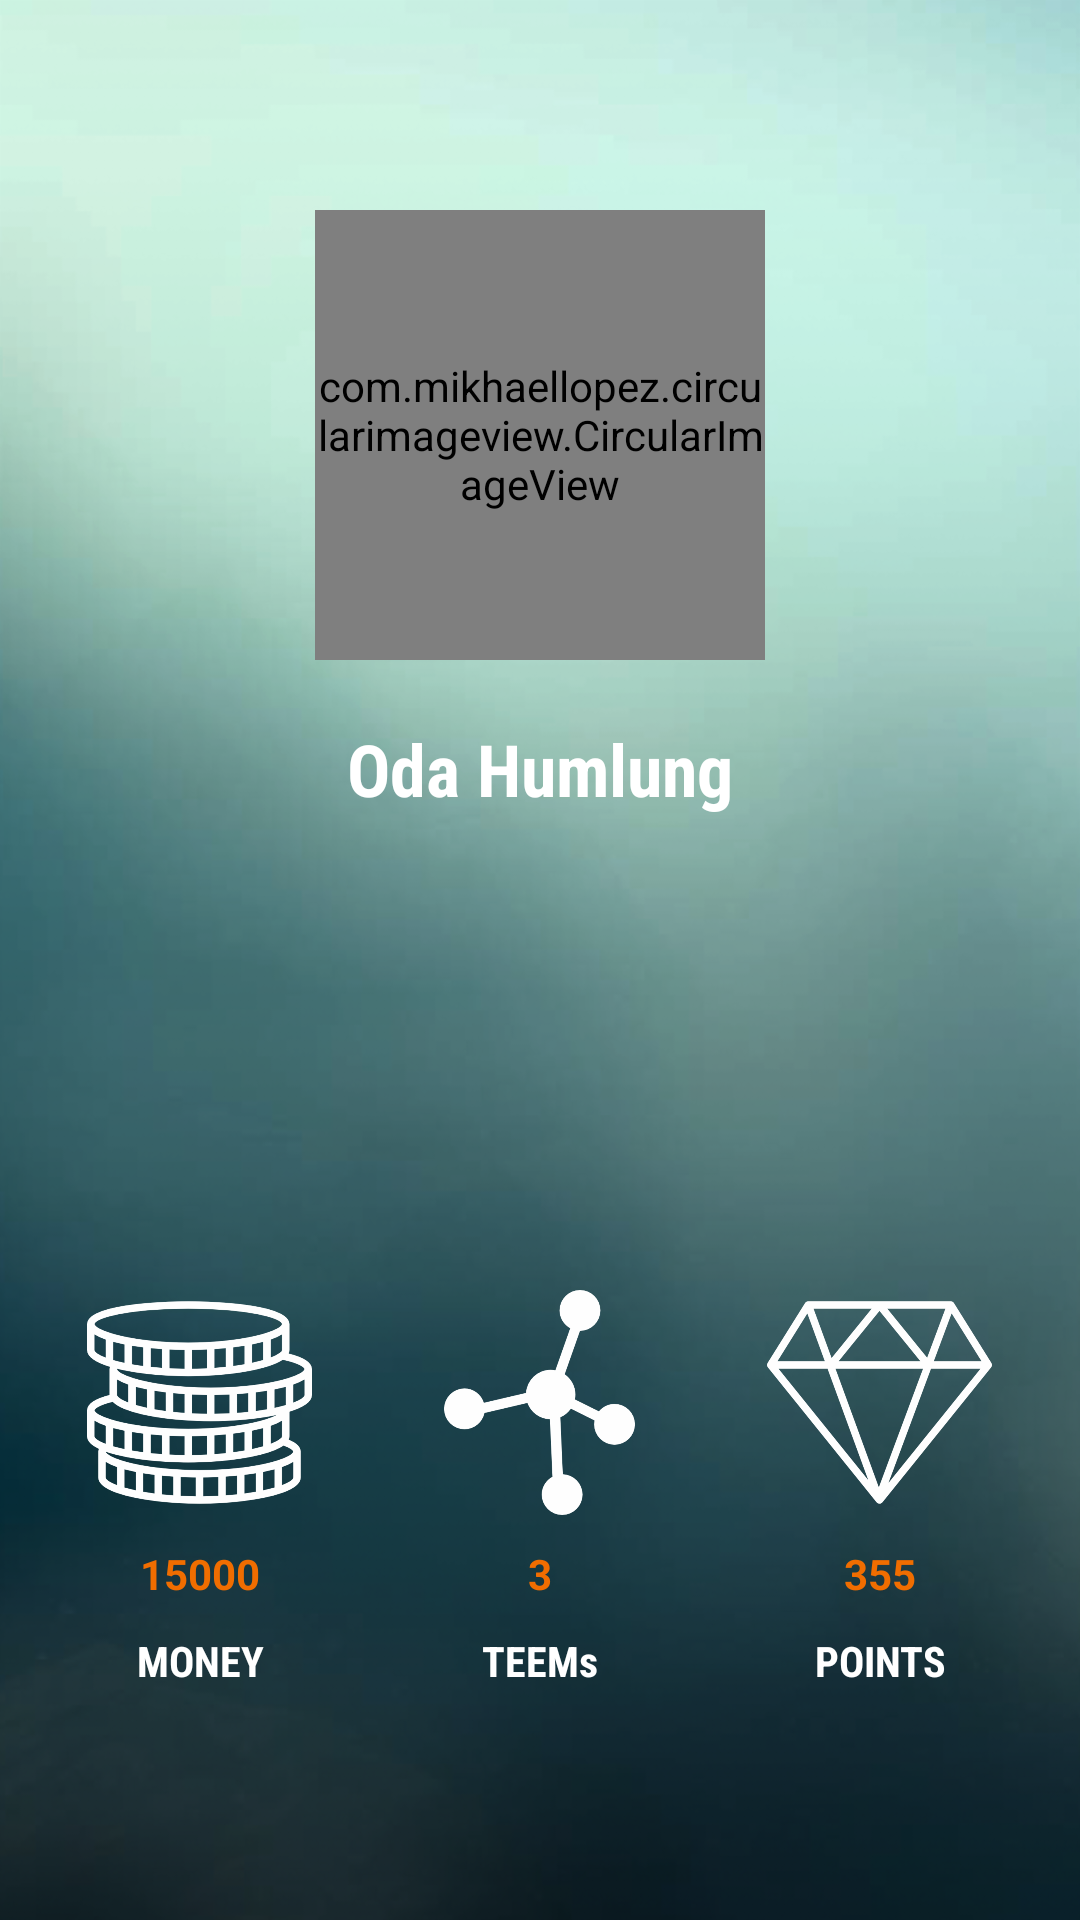

Here is an Android app screen rendered from its layout file. Give the layout XML and the strings, colors and styles it references.
<!-- AndroidManifest.xml: application theme AppTheme -->
<!-- res/layout/profile_fragment.xml -->
<?xml version="1.0" encoding="utf-8"?>
<LinearLayout xmlns:android="http://schemas.android.com/apk/res/android"
              xmlns:tools="http://schemas.android.com/tools"
              android:layout_width="match_parent"
              android:layout_height="match_parent"
              xmlns:app="http://schemas.android.com/apk/res-auto"
              android:orientation="vertical"
              android:weightSum="1">

    <FrameLayout
        android:layout_width="match_parent"
        android:layout_height="match_parent"
        android:layout_weight="0.07"
        tools:ignore="UselessParent"
        android:background="@drawable/background">

        <RelativeLayout
            android:layout_width="wrap_content"
            android:layout_height="wrap_content"
            android:layout_gravity="center_horizontal">

            <com.mikhaellopez.circularimageview.CircularImageView
                android:id="@+id/profile_img_circularImageView"
                android:layout_width="150dp"
                android:layout_height="150dp"
                android:layout_alignParentStart="true"
                android:layout_alignParentTop="true"
                android:layout_marginTop="70dp"
                android:src="@drawable/ic_warning_white_48dp"
                app:civ_border_color="#EEEEEE"
                app:civ_border_width="1dp"
                app:civ_shadow="false"

                app:civ_shadow_radius="10"/>

            <TextView
                android:id="@+id/profile_fullname_txt"
                style="@style/text_profile"
                android:layout_width="wrap_content"
                android:layout_height="wrap_content"
                android:layout_below="@+id/profile_img_circularImageView"
                android:layout_centerHorizontal="true"
                android:layout_marginTop="20dp"
                android:text="Oda Humlung"
                android:textColor="@color/my_white"
                android:textSize="24sp"/>

        </RelativeLayout>

        <LinearLayout
            android:layout_width="match_parent"
            android:layout_height="200dp"
            android:layout_gravity="bottom"
            android:layout_margin="10dp"
            android:baselineAligned="false"
            android:orientation="horizontal">

            <LinearLayout
                android:layout_width="match_parent"
                android:layout_height="match_parent"
                android:layout_weight="1"
                android:orientation="vertical"
                android:weightSum="1">

                <ImageView
                    android:id="@+id/imageView"
                    android:layout_width="75dp"
                    android:layout_height="75dp"
                    android:layout_gravity="center_horizontal"
                    android:tint="@color/my_white"
                    app:srcCompat="@drawable/coins"/>

                <TextView
                    android:id="@+id/profile_money_txt"
                    style="@style/text_info"
                    android:layout_width="match_parent"
                    android:layout_height="wrap_content"
                    android:text="15000"
                    />

                <TextView
                    android:id="@+id/textView2"
                    style="@style/text_profile"
                    android:layout_width="match_parent"
                    android:layout_height="wrap_content"
                    android:layout_marginTop="10dp"
                    android:text="MONEY"
                    />
                
                

            </LinearLayout>

            <LinearLayout
                android:layout_width="match_parent"
                android:layout_height="match_parent"
                android:layout_weight="1"
                android:orientation="vertical"
                android:weightSum="1">

                <ImageView
                    android:id="@+id/imageView2"
                    android:layout_width="75dp"
                    android:layout_height="75dp"
                    android:layout_gravity="center_horizontal"
                    android:tint="@color/my_white"
                    app:srcCompat="@drawable/atom_molecule"/>

                <TextView
                    android:id="@+id/profile_groups_txt"
                    android:layout_width="match_parent"
                    android:layout_height="wrap_content"
                    android:text="3"
                    style="@style/text_info"/>

                <TextView
                    android:id="@+id/textView5"
                    style="@style/text_profile"
                    android:layout_width="match_parent"
                    android:layout_height="wrap_content"
                    android:layout_marginTop="10dp"
                    android:text="TEEMs"/>

            </LinearLayout>

            <LinearLayout
                android:layout_width="match_parent"
                android:layout_height="match_parent"
                android:layout_weight="1"
                android:orientation="vertical"
                android:weightSum="1">

                <ImageView
                    android:id="@+id/imageView3"
                    android:layout_width="75dp"
                    android:layout_height="75dp"
                    android:layout_gravity="center_horizontal"
                    android:tint="@color/my_white"
                    app:srcCompat="@drawable/diamond"/>

                <TextView
                    android:id="@+id/profile_score_txt"
                    android:layout_width="match_parent"
                    android:layout_height="wrap_content"
                    android:text="355"
                    style="@style/text_info"/>

                <TextView
                    android:id="@+id/textView7"
                    style="@style/text_profile"
                    android:layout_width="match_parent"
                    android:layout_height="wrap_content"
                    android:layout_marginTop="10dp"
                    android:text="POINTS"/>
            </LinearLayout>
        </LinearLayout>

    </FrameLayout>

</LinearLayout>
<!-- resources referenced by this layout -->
<resources>
  <color name="my_white">#ffffff</color>
  <!-- drawable atom_molecule: png bitmap (drawable-hdpi, 12313 bytes) -->
  <!-- drawable background: png bitmap (drawable-hdpi, 241114 bytes) -->
  <!-- drawable coins: png bitmap (drawable-hdpi, 30534 bytes) -->
  <!-- drawable diamond: png bitmap (drawable-hdpi, 19768 bytes) -->
  <style name="text_info">
          <item name="android:layout_marginTop">10dp</item>
          <item name="android:textAlignment">center</item>
          <item name="android:textColor">@color/profile_icons</item>
          <item name="android:textStyle">bold</item>
      </style>
  <style name="text_profile">
          <item name="android:fontFamily">sans-serif-condensed</item>
          <item name="android:textColor">@color/my_white</item>
          <item name="android:textStyle">bold</item>
          <item name="android:textAlignment">center</item>
      </style>
  <style name="AppTheme" parent="Theme.AppCompat.Light.DarkActionBar">
          
          <item name="colorPrimary">@color/colorPrimary</item>
          <item name="colorPrimaryDark">@color/colorPrimaryDark</item>
          <item name="colorAccent">@color/colorAccent</item>
      </style>
  <color name="profile_icons">#f06d00</color>
  <color name="colorPrimary">#03737e</color>
  <color name="colorPrimaryDark">#005058</color>
  <color name="colorAccent">#ffffff</color>
</resources>
